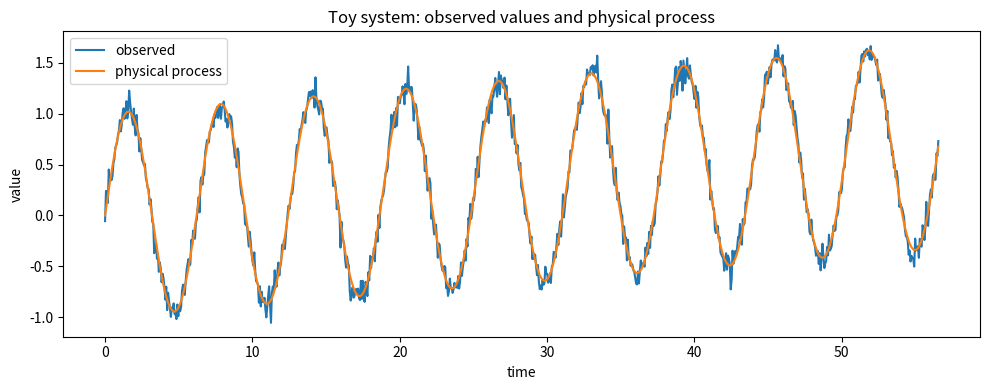
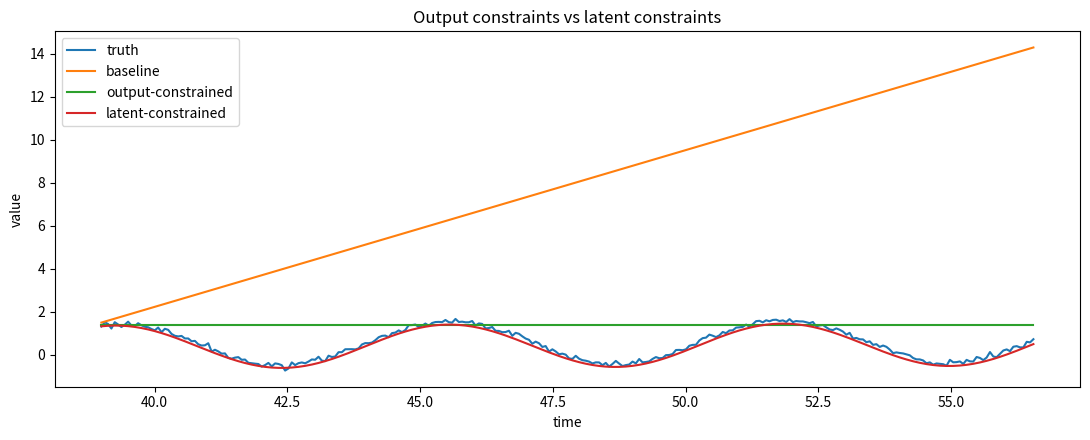
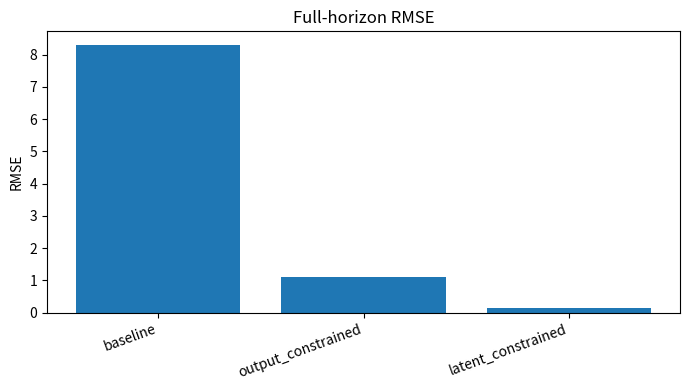
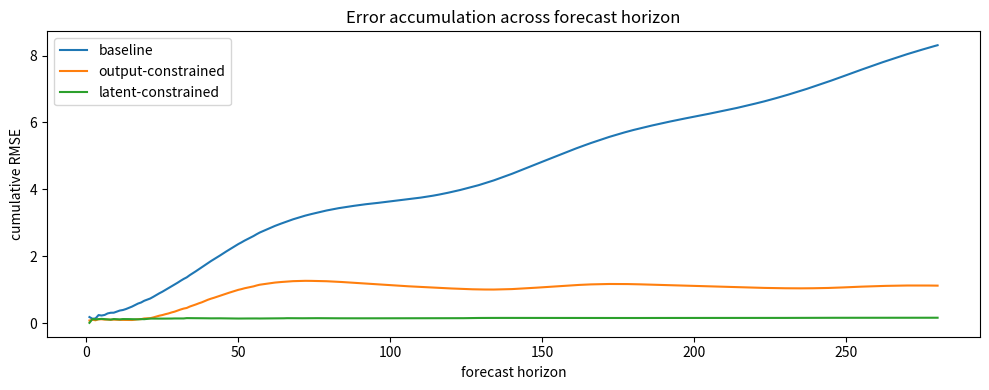
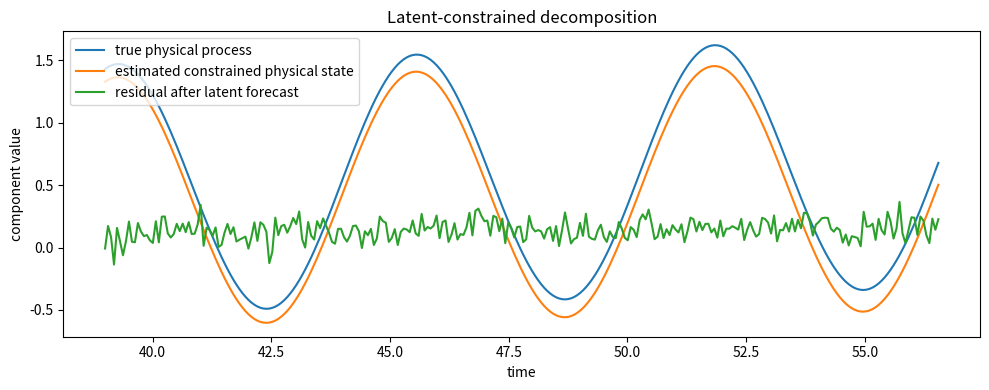

Source code (Python) for these figures, in order:
from pathlib import Path
import numpy as np
import pandas as pd
import matplotlib.pyplot as plt

ROOT = Path.cwd()
if ROOT.name == "notebooks":
    ROOT = ROOT.parent

FIGURES = ROOT / "figures"
RESULTS = ROOT / "results"

FIGURES.mkdir(exist_ok=True)
RESULTS.mkdir(exist_ok=True)

rng = np.random.default_rng(260616076)

print(f"ROOT: {ROOT}")
print(f"FIGURES: {FIGURES}")
print(f"RESULTS: {RESULTS}")

n = 900
t = np.linspace(0, 18 * np.pi, n)
dt = t[1] - t[0]

periodic = np.sin(t)
trend = 0.012 * t
physical = periodic + trend
residual = 0.08 * rng.normal(size=n)

observed = physical + residual

df = pd.DataFrame({
    "t": t,
    "periodic": periodic,
    "trend": trend,
    "physical": physical,
    "residual": residual,
    "observed": observed,
})

df.head()

fig, ax = plt.subplots(figsize=(10, 4))

ax.plot(df["t"], df["observed"], label="observed")
ax.plot(df["t"], df["physical"], label="physical process")

ax.set_title("Toy system: observed values and physical process")
ax.set_xlabel("time")
ax.set_ylabel("value")
ax.legend()

fig.tight_layout()
fig.savefig(FIGURES / "07_toy_system.png", dpi=160)
plt.show()

train_end = 620
forecast_horizon = n - train_end

history_t = t[:train_end]
future_t = t[train_end:]

history_y = observed[:train_end]
truth_y = observed[train_end:]
truth_physical = physical[train_end:]

print(f"history length: {len(history_y)}")
print(f"forecast horizon: {forecast_horizon}")

def baseline_rollout(history, horizon, window=18):
    history = np.asarray(history)
    recent = history[-window:]
    x = np.arange(window)

    slope, intercept = np.polyfit(x, recent, deg=1)
    start = recent[-1]

    steps = np.arange(1, horizon + 1)
    forecast = start + slope * steps
    return forecast

baseline_forecast = baseline_rollout(history_y, forecast_horizon)

def output_constrained_rollout(history, horizon, window=18, smooth_weight=0.85):
    raw = baseline_rollout(history, horizon, window=window)

    # Range estimated from the observed history.
    lower = np.quantile(history, 0.02)
    upper = np.quantile(history, 0.98)

    corrected = np.clip(raw, lower, upper)

    # Smooth the corrected outputs after prediction.
    smoothed = corrected.copy()
    for i in range(1, len(smoothed)):
        smoothed[i] = smooth_weight * smoothed[i - 1] + (1 - smooth_weight) * smoothed[i]

    return smoothed

output_forecast = output_constrained_rollout(history_y, forecast_horizon)

def estimate_period_and_trend(history_t, history_y):
    # Estimate trend by linear regression.
    slope, intercept = np.polyfit(history_t, history_y, deg=1)
    detrended = history_y - (slope * history_t + intercept)

    # Estimate phase using the known toy frequency basis.
    sin_basis = np.sin(history_t)
    cos_basis = np.cos(history_t)
    X = np.column_stack([sin_basis, cos_basis, np.ones_like(history_t)])
    coef, *_ = np.linalg.lstsq(X, detrended, rcond=None)

    a_sin, b_cos, offset = coef
    amplitude = np.sqrt(a_sin ** 2 + b_cos ** 2)
    phase = np.arctan2(b_cos, a_sin)

    return {
        "slope": slope,
        "intercept": intercept,
        "amplitude": amplitude,
        "phase": phase,
        "offset": offset,
    }

def latent_constrained_rollout(history_t, history_y, future_t):
    state = estimate_period_and_trend(history_t, history_y)

    periodic_forecast = state["amplitude"] * np.sin(future_t + state["phase"])
    trend_forecast = state["slope"] * future_t + state["intercept"]
    forecast = periodic_forecast + trend_forecast + state["offset"]

    return forecast, state

latent_forecast, latent_state = latent_constrained_rollout(history_t, history_y, future_t)

latent_state

forecast_df = pd.DataFrame({
    "t": future_t,
    "truth": truth_y,
    "baseline": baseline_forecast,
    "output_constrained": output_forecast,
    "latent_constrained": latent_forecast,
})

forecast_df.head()

fig, ax = plt.subplots(figsize=(11, 4.5))

ax.plot(forecast_df["t"], forecast_df["truth"], label="truth")
ax.plot(forecast_df["t"], forecast_df["baseline"], label="baseline")
ax.plot(forecast_df["t"], forecast_df["output_constrained"], label="output-constrained")
ax.plot(forecast_df["t"], forecast_df["latent_constrained"], label="latent-constrained")

ax.set_title("Output constraints vs latent constraints")
ax.set_xlabel("time")
ax.set_ylabel("value")
ax.legend()

fig.tight_layout()
fig.savefig(FIGURES / "07_output_vs_latent_constraints.png", dpi=160)
plt.show()

def mae(y_true, y_pred):
    return float(np.mean(np.abs(y_true - y_pred)))

def rmse(y_true, y_pred):
    return float(np.sqrt(np.mean((y_true - y_pred) ** 2)))

metrics = pd.DataFrame([
    {
        "method": "baseline",
        "MAE": mae(forecast_df["truth"], forecast_df["baseline"]),
        "RMSE": rmse(forecast_df["truth"], forecast_df["baseline"]),
    },
    {
        "method": "output_constrained",
        "MAE": mae(forecast_df["truth"], forecast_df["output_constrained"]),
        "RMSE": rmse(forecast_df["truth"], forecast_df["output_constrained"]),
    },
    {
        "method": "latent_constrained",
        "MAE": mae(forecast_df["truth"], forecast_df["latent_constrained"]),
        "RMSE": rmse(forecast_df["truth"], forecast_df["latent_constrained"]),
    },
])

metrics.to_csv(RESULTS / "07_metrics.csv", index=False)
metrics

fig, ax = plt.subplots(figsize=(7, 4))

x = np.arange(len(metrics))
ax.bar(x, metrics["RMSE"])
ax.set_xticks(x)
ax.set_xticklabels(metrics["method"], rotation=20, ha="right")

ax.set_title("Full-horizon RMSE")
ax.set_ylabel("RMSE")

fig.tight_layout()
fig.savefig(FIGURES / "07_full_horizon_rmse.png", dpi=160)
plt.show()

def cumulative_rmse(y_true, y_pred):
    y_true = np.asarray(y_true)
    y_pred = np.asarray(y_pred)
    sq_error = (y_true - y_pred) ** 2
    return np.sqrt(np.cumsum(sq_error) / np.arange(1, len(sq_error) + 1))

forecast_df["baseline_cumulative_rmse"] = cumulative_rmse(forecast_df["truth"], forecast_df["baseline"])
forecast_df["output_cumulative_rmse"] = cumulative_rmse(forecast_df["truth"], forecast_df["output_constrained"])
forecast_df["latent_cumulative_rmse"] = cumulative_rmse(forecast_df["truth"], forecast_df["latent_constrained"])

forecast_df.to_csv(RESULTS / "07_forecasts.csv", index=False)

forecast_df[
    [
        "t",
        "baseline_cumulative_rmse",
        "output_cumulative_rmse",
        "latent_cumulative_rmse",
    ]
].head()

fig, ax = plt.subplots(figsize=(10, 4))

horizon = np.arange(1, len(forecast_df) + 1)

ax.plot(horizon, forecast_df["baseline_cumulative_rmse"], label="baseline")
ax.plot(horizon, forecast_df["output_cumulative_rmse"], label="output-constrained")
ax.plot(horizon, forecast_df["latent_cumulative_rmse"], label="latent-constrained")

ax.set_title("Error accumulation across forecast horizon")
ax.set_xlabel("forecast horizon")
ax.set_ylabel("cumulative RMSE")
ax.legend()

fig.tight_layout()
fig.savefig(FIGURES / "07_horizon_error.png", dpi=160)
plt.show()

estimated_physical = latent_forecast
estimated_residual = truth_y - estimated_physical

fig, ax = plt.subplots(figsize=(10, 4))

ax.plot(future_t, truth_physical, label="true physical process")
ax.plot(future_t, estimated_physical, label="estimated constrained physical state")
ax.plot(future_t, estimated_residual, label="residual after latent forecast")

ax.set_title("Latent-constrained decomposition")
ax.set_xlabel("time")
ax.set_ylabel("component value")
ax.legend()

fig.tight_layout()
fig.savefig(FIGURES / "07_latent_constraint.png", dpi=160)
plt.show()
